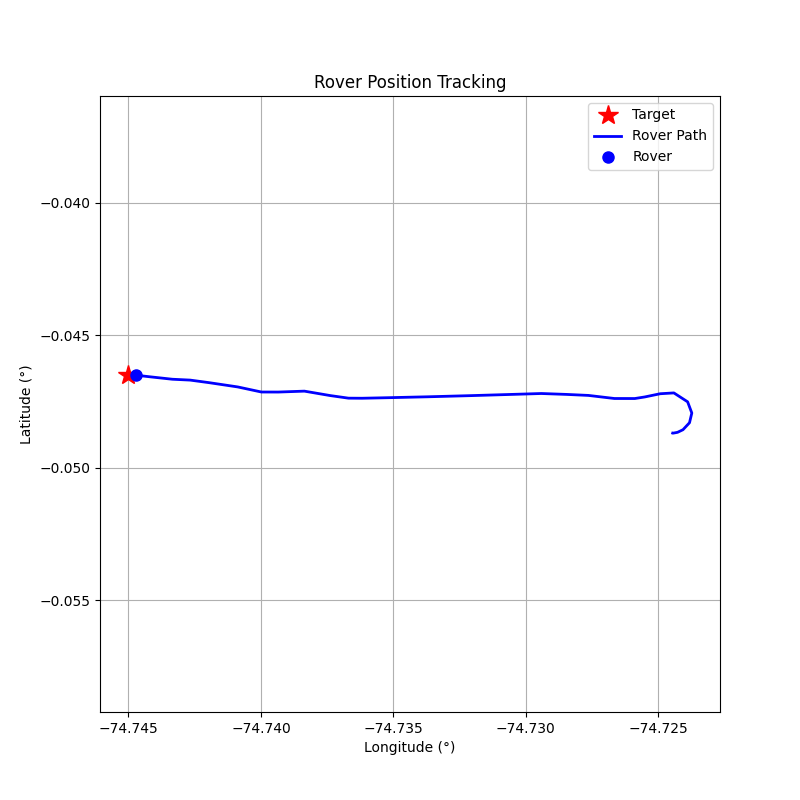

Data behind this chart, as committed beside it:
step, timestamp, distance_m, forward_m, right_m, speed_mps, bearing_deg, tool, throttle, steer, brake_strength, duration_s, overridden_by_safety
0, 1774888065, 216.4, -215.4, -21.53, 0.01, -174.3, drive, 0.2, -1.0, 0, 0.5, False
1, 1774888067, 216.8, -214.3, -33.08, 0.58, -171.2, drive, 0.2, -1.0, 0, 0.5, False
2, 1774888069, 218.3, -204.3, -76.87, 1.11, -159.4, drive, 0.2, -1.0, 0, 0.5, False
3, 1774888071, 220.4, -169.9, -140.3, 1.56, -140.5, drive, 0.2, -1.0, 0, 0.5, False
4, 1774888073, 222.7, -94.62, -201.6, 1.96, -115.2, drive, 0.2, -1.0, 0, 0.5, False
5, 1774888075, 223.3, 23.5, -222.1, 2.3, -83.96, drive, 0.15, -1.0, 0, 0.5, False
6, 1774888078, 221.4, 146.5, -166, 2.45, -48.57, drive, 0.15, -1.0, 0, 0.5, False
7, 1774888080, 215.8, 211.8, -41.67, 2.57, -11.13, drive, 0.2, -0.2, 0, 1.0, False
8, 1774888082, 210.4, 205.8, 44.01, 3.08, 12.07, brake, 0, 0, 10, 0.1, False
9, 1774888084, 204.4, 198.2, 50.08, 1.91, 14.18, drive, 0.2, 0.3, 0, 1.0, False
10, 1774888087, 200.5, 199.3, 21.48, 2.36, 6.15, drive, 0.2, 0.2, 0, 1.0, False
11, 1774888091, 192.4, 192.2, -10.22, 2.83, -3.04, drive, 0.1, -0.1, 0, 1.0, False
12, 1774888094, 182.1, 182.1, -2.49, 3.02, -0.78, brake, 0, 0, 10, 0.1, False
13, 1774888099, 173.5, 173.5, -0.42, 1.8, -0.14, drive, 0.2, -0.1, 0, 1.0, False
14, 1774888102, 163.5, 163.1, 10.36, 3.26, 3.63, brake, 0, 0, 10, 0.1, False
15, 1774888105, 154.2, 153.7, 12.31, 3.78, 4.58, brake, 0, 0, 20, 0.2, False
16, 1774888109, 135.7, 135.2, 11.96, 4.19, 5.06, brake, 0, 0, 30, 0.3, False
17, 1774888113, 118.6, 118.0, 12.11, 3.44, 5.86, brake, 0, 0, 10, 0.1, False
18, 1774888116, 103.2, 102.6, 11.19, 3.15, 6.23, brake, 0, 0, 15.0, 1.0, True
19, 1774888120, 92.91, 92.24, 11.12, 1.44, 6.87, drive, 0.2, 0.3, 0, 1.0, False
20, 1774888124, 87.58, 87.58, 0.66, 1.93, 0.43, drive, 0.2, 0.1, 0, 1.0, False
21, 1774888128, 80.28, 80.0, -6.74, 2.5, -4.82, drive, 0.2, -0.3, 0, 1.0, False
22, 1774888131, 69.95, 69.75, 5.34, 3.01, 4.38, brake, 0, 0, 10, 0.5, False
23, 1774888135, 59.7, 59.03, 8.89, 1.89, 8.56, drive, 0.2, 0.4, 0, 1.0, False
24, 1774888139, 53.1, 53.07, -1.69, 2.36, -1.82, drive, 0.2, -0.1, 0, 1.0, False
25, 1774888143, 43.56, 43.5, -2.25, 2.91, -2.96, brake, 0, 0, 10, 0.5, False
26, 1774888147, 32.08, 32.03, -1.68, 1.78, -3.01, drive, 0.2, -0.2, 0, 1.0, False
27, 1774888150, 24.6, 24.59, 0.66, 2.29, 1.53, drive, 0.2, 0.1, 0, 1.0, False
28, 1774888153, 17.57, 17.57, 0.03, 2.84, 0.08, brake, 0, 0, 20, 0.5, False
29, 1774888158, 8.32, 8.32, -0.19, 0.7, -1.31, brake, 0, 0, 30, 1.0, False
30, 1774888161, 6.14, 6.14, -0.2, 0.04, -1.9, drive, 0.1, -0.2, 0, 1.0, False
31, 1774888164, 6.08, 6.08, -0.18, 0.27, -1.7, drive, 0.1, -0.2, 0, 1.0, False
32, 1774888168, 4.95, 4.95, -0.06, 0.58, -0.71, brake, 0, 0, 20, 0.5, False
33, 1774888172, 3.16, 3.16, -0.03, 0.04, -0.55, drive, 0.1, -0.1, 0, 1.0, False
34, 1774888175, 3.1, 3.1, -0.03, 0.27, -0.51, brake, 0, 0, 30, 0.5, False
